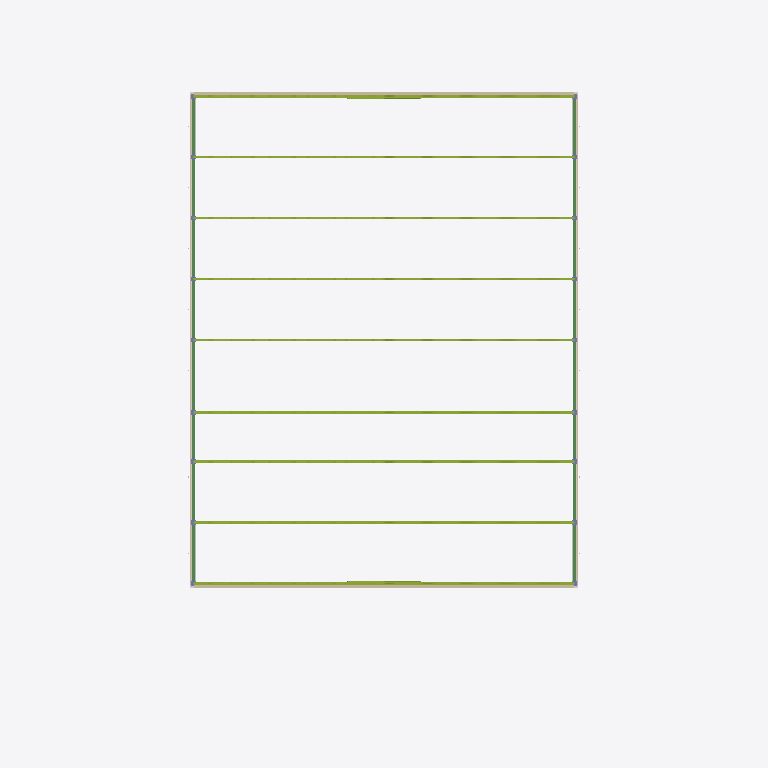
Plan cut of the same IFC building model at storey 'L05' (level 13.60 m, cut at 15.00 m), seen from above with north up, elements coloured by IFC class (only those large enough to see are counted): 130 members (olive), 16 beams (green), 6 walls (beige), 2 coverings (cream). Cut surfaces are drawn darker.
Extent 65.9 m × 93.4 m × 19.9 m (x, y, z). Storeys (6): L00 at 0.00 m; L01 at 1.15 m; L03 at 4.30 m; L02 at 4.60 m; L04 at 7.65 m; L05 at 13.60 m. Elements (4572): 3175 IfcFurniture, 545 IfcMember, 308 IfcSlab, 118 IfcBeam, 115 IfcLightFixture, 76 IfcColumn, 76 IfcFooting, 45 IfcDoor, 39 IfcWall, 32 IfcPipeSegment, 15 IfcRailing, 10 IfcAudioVisualAppliance.

HEADER;
FILE_DESCRIPTION(('ViewDefinition[DesignTransferView]'),'2;1');
FILE_NAME('/dev/null','2026-11-01T23:47:43+02:00',(''),(''),'IfcOpenShell 0.8.5','IfcOpenShell 0.8.5','Nobody');
FILE_SCHEMA(('IFC4'));
ENDSEC;
DATA;
#1=IFCPROJECT('2IdHuAGDjFrBZODlZkveXS',$,'3,000-Seat Church Auditorium - Coordination Concept','CONCEPT - UNVERIFIED - NOT FOR CONSTRUCTION | revision PL04-7e854e086c',$,$,$,(#10),#5);
#12=IFCSITE('0VkXphFrP2hu$yZz0RSc3U',$,'Site (not surveyed)','Zimbabwe (site not yet identified)',$,$,$,$,$,$,$,$,$,$);
#13=IFCBUILDING('0g_qJGBTn6pw$8wow5_Lid',$,'Church auditorium (concept)',$,$,$,$,$,$,$,$,$);
#16=IFCBUILDINGSTOREY('0pjA9wI4D7zAWJnffww1ex',$,'L00',$,$,#27,$,'Level 00 - datum +0.000 (ground floor, front of hall)',$,0.0);
#28=IFCBUILDINGSTOREY('0aH7nSfjz4puISGtFfvkPp',$,'L01',$,$,#38,$,'Level 01 - datum +1.150 (cross aisle, rear rake, framing below upper foyer)',$,1.15);
#39=IFCBUILDINGSTOREY('2HaBDN$$H1cxYurk9RL_La',$,'L02',$,$,#49,$,'Level 02 - datum +4.600 (upper foyer, rear platform)',$,4.6);
#50=IFCBUILDINGSTOREY('2VLonFbBP4yOHMuhi4h9fw',$,'L03',$,$,#60,$,'Level 03 - datum +4.300 (low-roof framing and items above it)',$,4.3);
#61=IFCBUILDINGSTOREY('1iIb$oQW1DtufJBiAjz8Te',$,'L04',$,$,#71,$,'Level 04 - datum +7.650 (foyer-roof framing, high-level allowances)',$,7.65);
#72=IFCBUILDINGSTOREY('1Jtj$iy71FFvURjcICX50s',$,'L05',$,$,#82,$,'Level 05 - datum +13.600 (hall roof structure)',$,13.6);
#14659=IFCWALL('0MWEClI9D4of$XF75_t_5m',$,'ENV-WALL-GABLE-REAR','10_ENV_Envelope',$,#120875,#14675,$,.SOLIDWALL.);
#14693=IFCWALL('0gNPfOgTv6l8Pv2r$ge2H2',$,'ENV-WALL-GABLE-STAGE','10_ENV_Envelope',$,#120730,#14709,$,.SOLIDWALL.);
#14865=IFCWALL('3qZ7ydKtb9kOQ5qHgRhQqT',$,'ENV-WALL-HALL-E-UPPER','10_ENV_Envelope',$,#120710,#14880,$,.SOLIDWALL.);
#15161=IFCWALL('3Pb3D88wb9kByW0$5SvirO',$,'ENV-WALL-HALL-W-UPPER','10_ENV_Envelope',$,#120855,#15176,$,.SOLIDWALL.);
#13811=IFCCOVERING('0Zo2HkiUD5$8V4ATua9GJA',$,'ENV-FLASHING-E','10_ENV_Envelope','Closure flashing',#120265,#13826,$,.USERDEFINED.);
#13889=IFCCOVERING('05tskLMdr9JOiHDFNp6DJZ',$,'ENV-FLASHING-W','10_ENV_Envelope','Closure flashing',#120840,#13904,$,.USERDEFINED.);
#14727=IFCWALL('0tKi4dtIP0Ivd0NiBTzcc1',$,'ENV-WALL-HALL-E','10_ENV_Envelope',$,#105757,#14844,$,.SOLIDWALL.);
#15023=IFCWALL('20wP0kg7P87fJxYCGXwO1c',$,'ENV-WALL-HALL-W','10_ENV_Envelope',$,#107012,#15140,$,.SOLIDWALL.);
#74866=IFCBEAM('2HFYnhwmD9aAB_qptdJbHT',$,'STR-BEAM-EAVES-B-6-7','30_STR_Beams',$,#120355,#74881,$,.BEAM.);
#75066=IFCBEAM('17WM3G6eTCoumPI4t$tc4U',$,'STR-BEAM-EAVES-G-6-7','30_STR_Beams',$,#120365,#75081,$,.BEAM.);
#74916=IFCBEAM('0ju0QQjWX7WxPHxJzzLgtX',$,'STR-BEAM-EAVES-B-8-9','30_STR_Beams',$,#120635,#74931,$,.BEAM.);
#74891=IFCBEAM('33UrsiXz16YB8PAETZ8ETo',$,'STR-BEAM-EAVES-B-7-8','30_STR_Beams',$,#120920,#74906,$,.BEAM.);
#74941=IFCBEAM('0QyQa6UGj7VghLhYilorat',$,'STR-BEAM-EAVES-B-9-10','30_STR_Beams',$,#120545,#74956,$,.BEAM.);
#75091=IFCBEAM('2Xatjx2C5CmOzeiBkwyMng',$,'STR-BEAM-EAVES-G-7-8','30_STR_Beams',$,#120080,#75106,$,.BEAM.);
#75141=IFCBEAM('0JVeBJqUz0LAnOpeEmMzxR',$,'STR-BEAM-EAVES-G-9-10','30_STR_Beams',$,#120595,#75156,$,.BEAM.);
#75116=IFCBEAM('174RLyvOX9XPpAY0$5JLoA',$,'STR-BEAM-EAVES-G-8-9','30_STR_Beams',$,#120885,#75131,$,.BEAM.);
#74791=IFCBEAM('1hM0FsPWb4Pg1f87x2Rjxn',$,'STR-BEAM-EAVES-B-3-4','30_STR_Beams',$,#120135,#74806,$,.BEAM.);
#74766=IFCBEAM('2bRqu641r7Px36oeUvvHSj',$,'STR-BEAM-EAVES-B-10-11','30_STR_Beams',$,#120415,#74781,$,.BEAM.);
#74816=IFCBEAM('2yBxzfK0zErP2Z9HkWirTq',$,'STR-BEAM-EAVES-B-4-5','30_STR_Beams',$,#120735,#74831,$,.BEAM.);
#74966=IFCBEAM('1wX0GM6Db7Hx0P4sHk_oUI',$,'STR-BEAM-EAVES-G-10-11','30_STR_Beams',$,#120260,#74981,$,.BEAM.);
#74991=IFCBEAM('313xulPUz9yhCWG$$TIgRO',$,'STR-BEAM-EAVES-G-3-4','30_STR_Beams',$,#120145,#75006,$,.BEAM.);
#75016=IFCBEAM('1NUlXzHZ1FnAicq9WIj3lo',$,'STR-BEAM-EAVES-G-4-5','30_STR_Beams',$,#120755,#75031,$,.BEAM.);
#74841=IFCBEAM('0vhRs3a_zEBPInaeb$FW8N',$,'STR-BEAM-EAVES-B-5-6','30_STR_Beams',$,#120645,#74856,$,.BEAM.);
#75041=IFCBEAM('2Zn4JU57r8hO5inDUuFnSr',$,'STR-BEAM-EAVES-G-5-6','30_STR_Beams',$,#120470,#75056,$,.BEAM.);
#87608=IFCMEMBER('3nCXvG5wz8CQoKdz2vz0vN',$,'STR-TRUSS-T3-BC11','30_STR_Roof_Trusses',$,#147281,#87623,$,.CHORD.);
#87581=IFCMEMBER('2P2LFXYHnAxgrxap27PVEx',$,'STR-TRUSS-T3-BC09','30_STR_Roof_Trusses',$,#147116,#87596,$,.CHORD.);
#88715=IFCMEMBER('2$pDYlJmL2OOREtZoE4JF$',$,'STR-TRUSS-T4-BC11','30_STR_Roof_Trusses',$,#147307,#88730,$,.CHORD.);
#88688=IFCMEMBER('0oV8Xsu$z3sRaqVeJ6BP1M',$,'STR-TRUSS-T4-BC09','30_STR_Roof_Trusses',$,#147347,#88703,$,.CHORD.);
#90902=IFCMEMBER('2kvJQke2P8_xPkahivTap4',$,'STR-TRUSS-T6-BC09','30_STR_Roof_Trusses',$,#147814,#90917,$,.CHORD.);
#90929=IFCMEMBER('0YGDGRx41CDxWA1zZ$I4kA',$,'STR-TRUSS-T6-BC11','30_STR_Roof_Trusses',$,#147769,#90944,$,.CHORD.);
#87554=IFCMEMBER('3l6lrTEwz16QLyXjBukCnU',$,'STR-TRUSS-T3-BC07','30_STR_Roof_Trusses',$,#147181,#87569,$,.CHORD.);
#87635=IFCMEMBER('03k2xalEr0ZgInIG50ds$v',$,'STR-TRUSS-T3-BC13','30_STR_Roof_Trusses',$,#147221,#87650,$,.CHORD.);
#88661=IFCMEMBER('1G3XaXzUHFHe8PME99u8gq',$,'STR-TRUSS-T4-BC07','30_STR_Roof_Trusses',$,#147417,#88676,$,.CHORD.);
#88742=IFCMEMBER('3b111mtD9EUf8BdCPofRHO',$,'STR-TRUSS-T4-BC13','30_STR_Roof_Trusses',$,#147447,#88757,$,.CHORD.);
#90875=IFCMEMBER('1nBVwlurrDuQHSxMT2Wjwq',$,'STR-TRUSS-T6-BC07','30_STR_Roof_Trusses',$,#147889,#90890,$,.CHORD.);
#90956=IFCMEMBER('3B2U5k2JLFEwrqpTD98e6b',$,'STR-TRUSS-T6-BC13','30_STR_Roof_Trusses',$,#147909,#90971,$,.CHORD.);
#87527=IFCMEMBER('2CxWYRpaDDM9RGAEXhvceL',$,'STR-TRUSS-T3-BC05','30_STR_Roof_Trusses',$,#147226,#87542,$,.CHORD.);
#87662=IFCMEMBER('3PgYniqxLFx8_WGoMBiQhn',$,'STR-TRUSS-T3-BC15','30_STR_Roof_Trusses',$,#147171,#87677,$,.CHORD.);
#88634=IFCMEMBER('15Mwl20SbBM9dAHz$HhS6U',$,'STR-TRUSS-T4-BC05','30_STR_Roof_Trusses',$,#147467,#88649,$,.CHORD.);
#88769=IFCMEMBER('1BfbT6wnXBOg$fkBmxsjmp',$,'STR-TRUSS-T4-BC15','30_STR_Roof_Trusses',$,#147407,#88784,$,.CHORD.);
#90848=IFCMEMBER('22NcHxFf96aRPoFg0oI_iL',$,'STR-TRUSS-T6-BC05','30_STR_Roof_Trusses',$,#147919,#90863,$,.CHORD.);
#90983=IFCMEMBER('3v73gCLhD8X9IOjdZwsj22',$,'STR-TRUSS-T6-BC15','30_STR_Roof_Trusses',$,#147854,#90998,$,.CHORD.);
#87500=IFCMEMBER('2xJ2a6Tg54zBeZIm_YHij9',$,'STR-TRUSS-T3-BC03','30_STR_Roof_Trusses',$,#147081,#87515,$,.CHORD.);
#87689=IFCMEMBER('2z$9fQP8b4rROKK4ttdYEY',$,'STR-TRUSS-T3-BC17','30_STR_Roof_Trusses',$,#147146,#87704,$,.CHORD.);
#88607=IFCMEMBER('3s5H3g6JL0mO9sFOsorpeC',$,'STR-TRUSS-T4-BC03','30_STR_Roof_Trusses',$,#147317,#88622,$,.CHORD.);
#88796=IFCMEMBER('2bXXAQyTv9DARGRhAauhtT',$,'STR-TRUSS-T4-BC17','30_STR_Roof_Trusses',$,#147342,#88811,$,.CHORD.);
#90821=IFCMEMBER('2A_bYwWxD0RwMc3rUv1pRk',$,'STR-TRUSS-T6-BC03','30_STR_Roof_Trusses',$,#147794,#90836,$,.CHORD.);
#91010=IFCMEMBER('03CWIWVWLCmgLzOIh70GWp',$,'STR-TRUSS-T6-BC17','30_STR_Roof_Trusses',$,#147804,#91025,$,.CHORD.);
#87473=IFCMEMBER('1KQ$v5ufLBSuAGqp2wtT4d',$,'STR-TRUSS-T3-BC01','30_STR_Roof_Trusses',$,#147126,#87488,$,.CHORD.);
#87716=IFCMEMBER('3ED8KMbJL99gdMyWExMAD_',$,'STR-TRUSS-T3-BC19','30_STR_Roof_Trusses',$,#147276,#87731,$,.CHORD.);
#88580=IFCMEMBER('3Hca0CvILB_eVtY3xXo3iI',$,'STR-TRUSS-T4-BC01','30_STR_Roof_Trusses',$,#147392,#88595,$,.CHORD.);
#88823=IFCMEMBER('2pTLsDhzv0e99vZEZoylEj',$,'STR-TRUSS-T4-BC19','30_STR_Roof_Trusses',$,#147502,#88838,$,.CHORD.);
#90794=IFCMEMBER('34LG9Yj056HwQy9CHbcurE',$,'STR-TRUSS-T6-BC01','30_STR_Roof_Trusses',$,#147839,#90809,$,.CHORD.);
#91037=IFCMEMBER('1AY67GUWH3gAMvhv7SLCk6',$,'STR-TRUSS-T6-BC19','30_STR_Roof_Trusses',$,#147749,#91052,$,.CHORD.);
ENDSEC;
